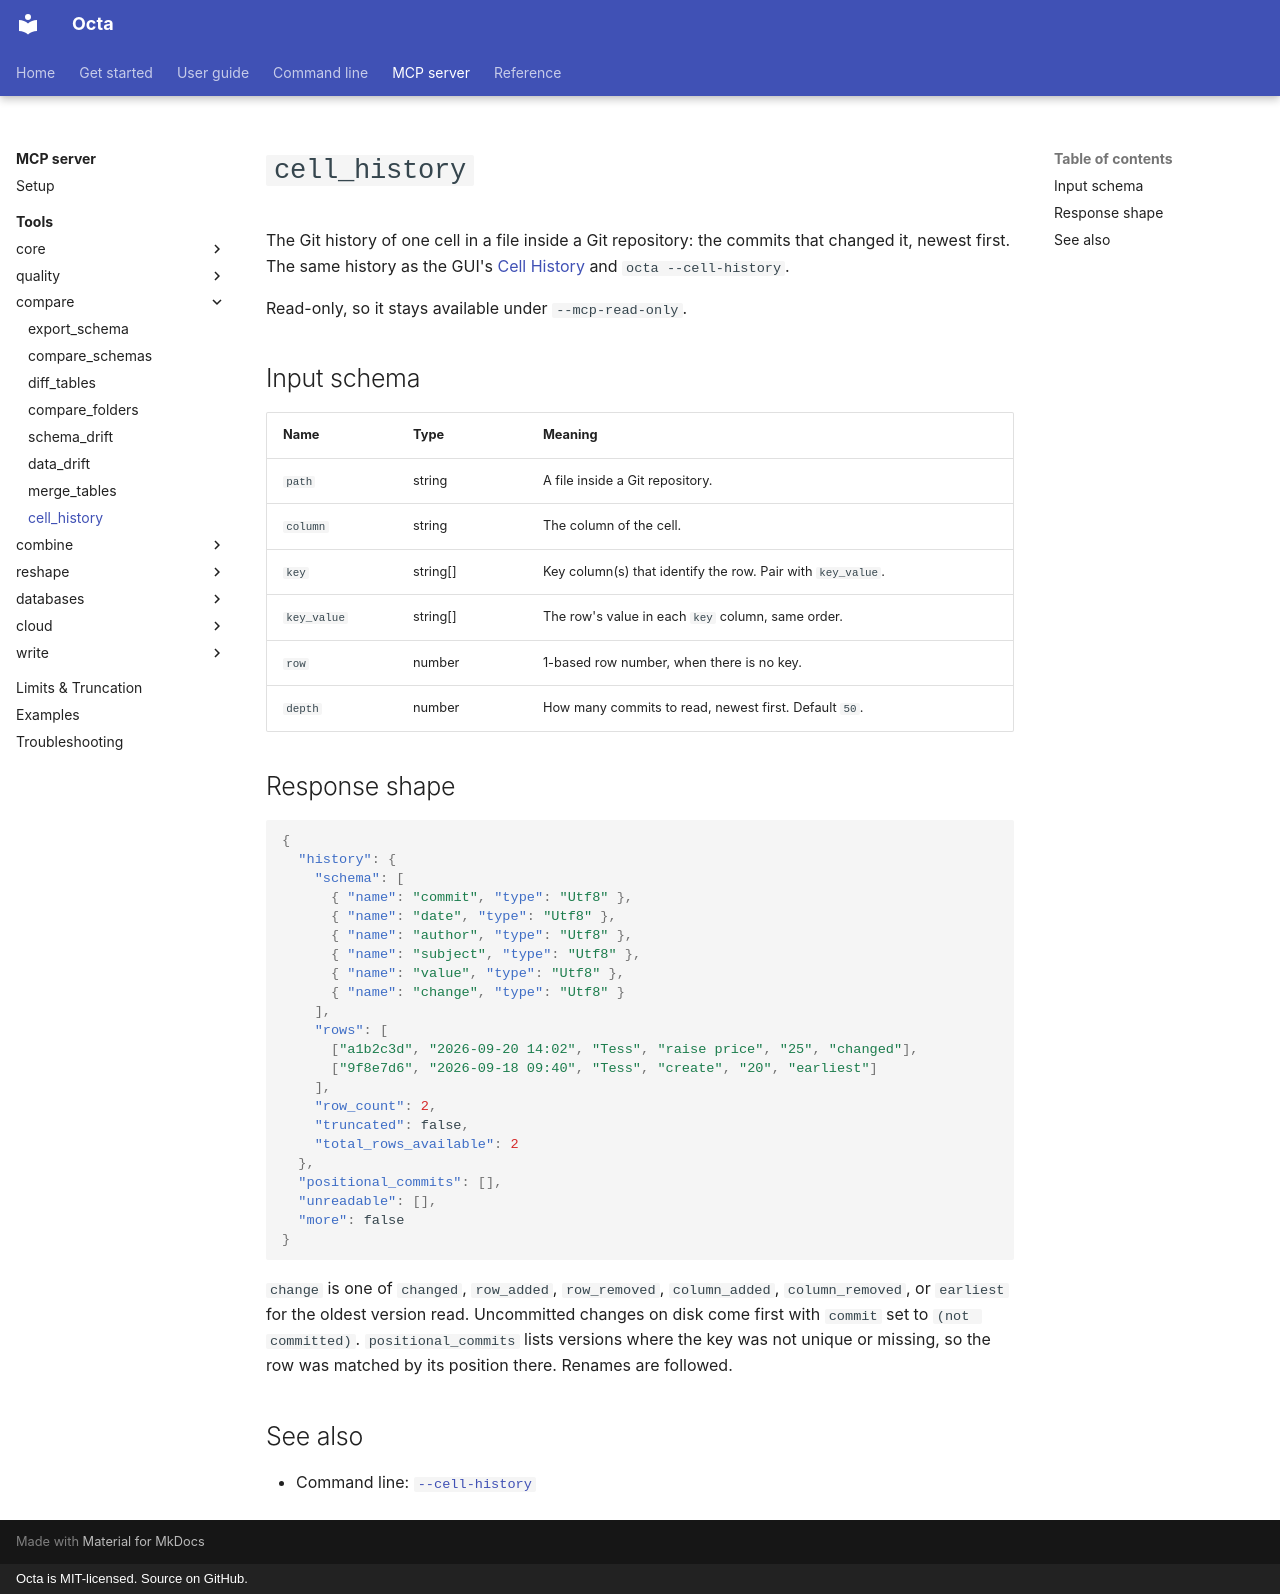

repository: thorstenfoltz/octa · page: mcp/tools/cell_history/index.html · generator: mkdocs · copyright: Octa is MIT-licensed. Source on GitHub.

# `cell_history`

The Git history of one cell in a file inside a Git repository: the commits
that changed it, newest first. The same history as the GUI's
[Cell History](../../usage/cell-history.md) and `octa --cell-history`.

Read-only, so it stays available under `--mcp-read-only`.

## Input schema

| Name        | Type     | Meaning                                                     |
|-------------|----------|-------------------------------------------------------------|
| `path`      | string   | A file inside a Git repository.                             |
| `column`    | string   | The column of the cell.                                     |
| `key`       | string[] | Key column(s) that identify the row. Pair with `key_value`. |
| `key_value` | string[] | The row's value in each `key` column, same order.           |
| `row`       | number   | 1-based row number, when there is no key.                   |
| `depth`     | number   | How many commits to read, newest first. Default `50`.       |

## Response shape

```json
{
  "history": {
    "schema": [
      { "name": "commit", "type": "Utf8" },
      { "name": "date", "type": "Utf8" },
      { "name": "author", "type": "Utf8" },
      { "name": "subject", "type": "Utf8" },
      { "name": "value", "type": "Utf8" },
      { "name": "change", "type": "Utf8" }
    ],
    "rows": [
      ["a1b2c3d", "2026-09-20 14:02", "Tess", "raise price", "25", "changed"],
      ["9f8e7d6", "2026-09-18 09:40", "Tess", "create", "20", "earliest"]
    ],
    "row_count": 2,
    "truncated": false,
    "total_rows_available": 2
  },
  "positional_commits": [],
  "unreadable": [],
  "more": false
}
```

`change` is one of `changed`, `row_added`, `row_removed`, `column_added`,
`column_removed`, or `earliest` for the oldest version read. Uncommitted
changes on disk come first with `commit` set to `(not committed)`.
`positional_commits` lists versions where the key was not unique or missing,
so the row was matched by its position there. Renames are followed.

## See also

- Command line: [`--cell-history`](../../cli/cell-history.md)
